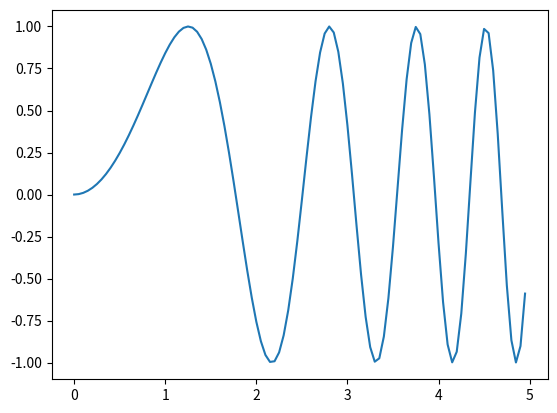

Recreate this plot in Python.
import numpy as np

A = np.array([[1, 2, 3], [2, 3, 4], [3, 4, 5], [4, 5, 6]])
print(A)
print()

A = np.array([[1, 2, 3, 4], [2, 3, 4, 5], [3, 4, 5, 6]])
B = A[[0, 2], 1:]
print(B)
print()

a = np.array([1, 2, 3, 4])
b = np.ones((5, 5))
print(b)
print()
b = np.ones(5, )
print(b)
print()
b = a[:2]
print(b)
print()
b = a[4:]
print(b)
print()
b = a[:5]
print(b)
print()
#b = np.ones(5, 5)
#b = a[4]
##b = a[:2, :2]

# x = np.random.rand(100)
# print(x)
# print()

x = np.array([1, 2, 3, 4, 5])
y = x**3
print(y)
print()

# we haven't figured this out yet, this is question number 7
x = np.array([1, 2, 3, 4, 5])
(x > 1)[:3] # The following piece of code returns the numerical indices of the first three elements of the one-dimensional array x that are greater than 1.
(x > 1).nonzero()[0][:3] # The following piece of code returns the numerical indices of the first three elements of the one-dimensional array x that are greater than 1.
# The nonzero() method returns a tuple of arrays, one for each dimension of the input array, containing the indices of the non-zero elements.
# The [0] index is used to access the first array in the tuple, which contains the row indices of the non-zero elements.
# The [:3] index is used to select the first three elements of this array.
# The result is an array of the indices of the first three elements of x that are greater than 1.

# import pdb; pdb.set_trace()
# x = np.arange(5)
# y = -np.arange(5)
# x[y < -2] = 0
# x *= 9
# print(x)

# data = {'a': 3, 'c': 9, 'b': 5}
# data['b'] = 100
# print(data)
# 7, 8, 13 are not done yet.
x = 5
y = x in [2, 5, 9]
print(y)
print()

if x in [2, 5, 9]:
    y = True
else:
    y = False

print(y)
print()

y = False
if x in [2, 5, 9]:
    y = True

print(y)
print()
# if x == [2, 5, 9]:
#     y = True
# else:
#     y = False

# print(y)
# print()
import numpy as np
import matplotlib.pyplot as plt

x = np.arange(0, 5, step=0.05)
y = np.sin(x**2)
plt.plot(x,y)
plt.show()